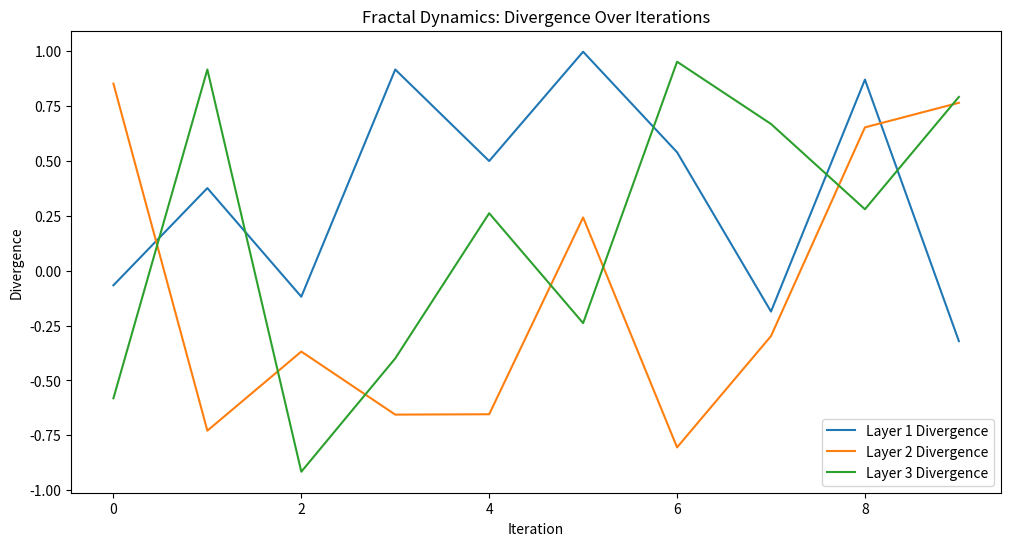
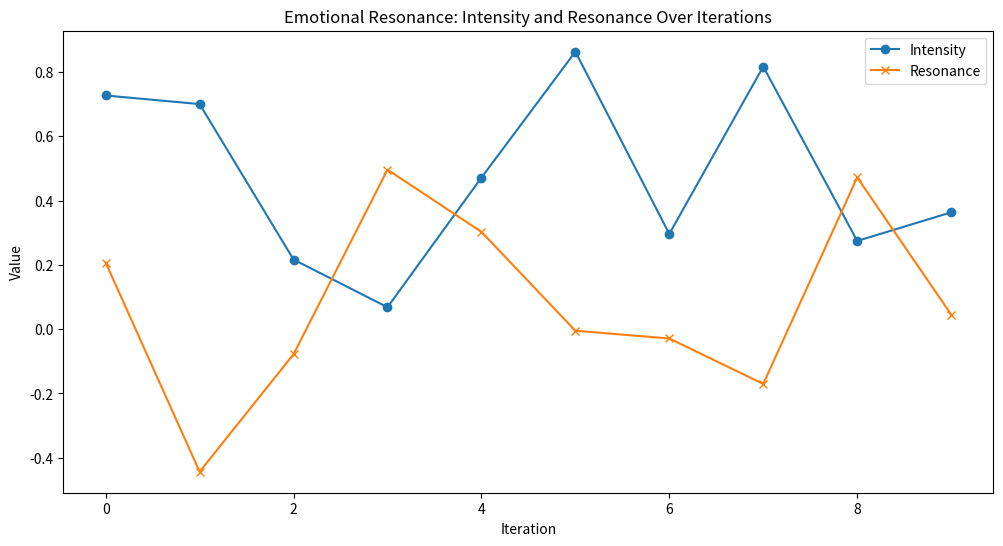
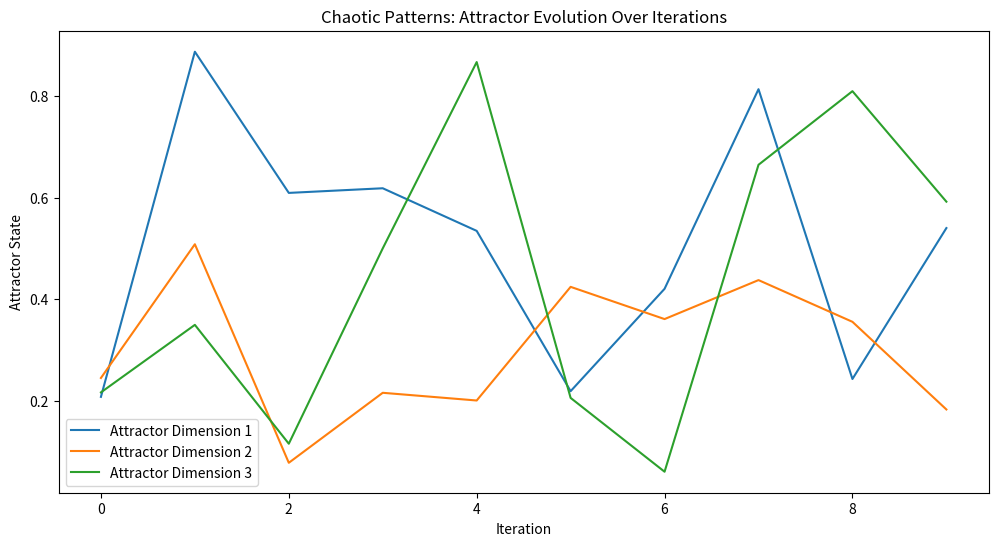

Write Python code to recreate these figures, in order.
import matplotlib.pyplot as plt
import numpy as np

# Define a function to simulate fractal dynamics.
def simulate_fractal_dynamics(iterations, layers):
    results = []
    for i in range(iterations):
        layer_metrics = {
            "divergence": np.random.uniform(-1, 1, layers),
            "coherence": np.random.uniform(0, 1, layers),
            "entropy": np.random.uniform(0, 1, layers)
        }
        results.append(layer_metrics)
    return results

# Define a function to simulate emotional resonance.
def simulate_emotional_resonance(iterations):
    states = ["CURIOSITY", "FRUSTRATION", "JOY", "DETERMINATION"]
    results = []
    for i in range(iterations):
        state = np.random.choice(states)
        intensity = np.random.uniform(0, 1)
        resonance = np.random.uniform(-0.5, 0.5)
        results.append({"state": state, "intensity": intensity, "resonance": resonance})
    return results

# Define a function to simulate chaotic patterns.
def simulate_chaotic_patterns(iterations, dimensions):
    results = []
    for i in range(iterations):
        attractor = np.random.rand(dimensions)
        mutations = {"rule_1": np.random.uniform(0, 1), "rule_2": np.random.uniform(0, 1), "rule_3": np.random.uniform(0, 1)}
        results.append({"attractor": attractor, "mutations": mutations})
    return results

# Visualize fractal dynamics
def visualize_fractal_dynamics(fractal_data):
    iterations = len(fractal_data)
    layers = len(fractal_data[0]["divergence"])

    plt.figure(figsize=(12, 6))
    for i in range(layers):
        divergence = [d["divergence"][i] for d in fractal_data]
        plt.plot(range(iterations), divergence, label=f"Layer {i+1} Divergence")
    plt.title("Fractal Dynamics: Divergence Over Iterations")
    plt.xlabel("Iteration")
    plt.ylabel("Divergence")
    plt.legend()
    plt.show()

# Visualize emotional resonance
def visualize_emotional_resonance(emotional_data):
    iterations = range(len(emotional_data))
    states = [e["state"] for e in emotional_data]
    intensity = [e["intensity"] for e in emotional_data]
    resonance = [e["resonance"] for e in emotional_data]

    plt.figure(figsize=(12, 6))
    plt.plot(iterations, intensity, label="Intensity", marker="o")
    plt.plot(iterations, resonance, label="Resonance", marker="x")
    plt.title("Emotional Resonance: Intensity and Resonance Over Iterations")
    plt.xlabel("Iteration")
    plt.ylabel("Value")
    plt.legend()
    plt.show()

# Visualize chaotic patterns
def visualize_chaotic_patterns(chaotic_data):
    iterations = len(chaotic_data)
    attractors = np.array([d["attractor"] for d in chaotic_data])
    mutations = [d["mutations"] for d in chaotic_data]

    plt.figure(figsize=(12, 6))
    for i in range(attractors.shape[1]):
        plt.plot(range(iterations), attractors[:, i], label=f"Attractor Dimension {i+1}")
    plt.title("Chaotic Patterns: Attractor Evolution Over Iterations")
    plt.xlabel("Iteration")
    plt.ylabel("Attractor State")
    plt.legend()
    plt.show()

# Generate simulated data
fractal_data = simulate_fractal_dynamics(iterations=10, layers=3)
emotional_data = simulate_emotional_resonance(iterations=10)
chaotic_data = simulate_chaotic_patterns(iterations=10, dimensions=3)

# Visualize each module's data
visualize_fractal_dynamics(fractal_data)
visualize_emotional_resonance(emotional_data)
visualize_chaotic_patterns(chaotic_data)
